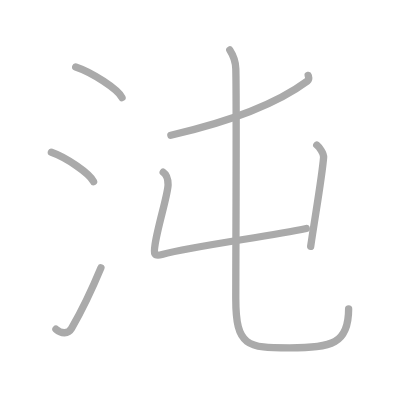
t = 0.00 s
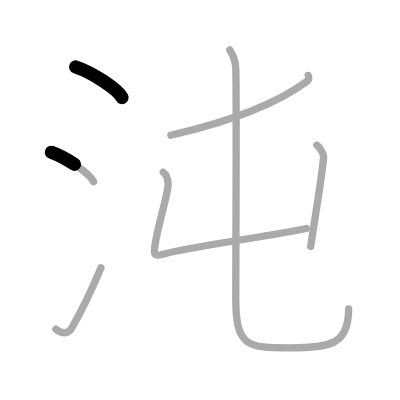
t = 1.50 s
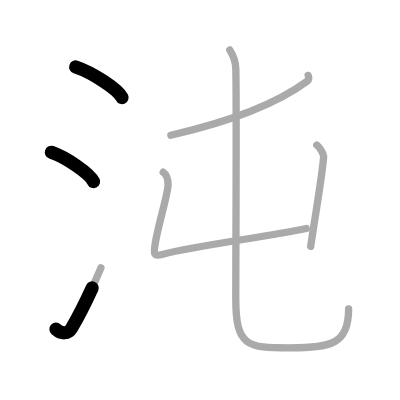
t = 2.75 s
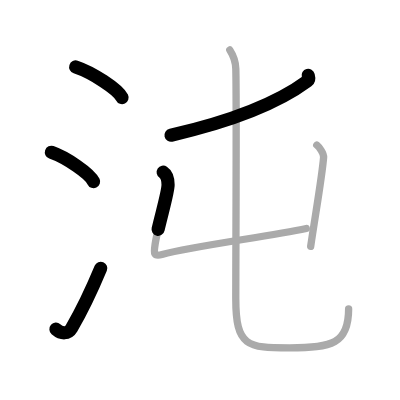
t = 4.25 s
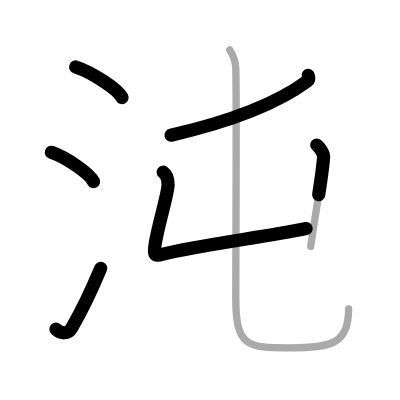
t = 5.50 s
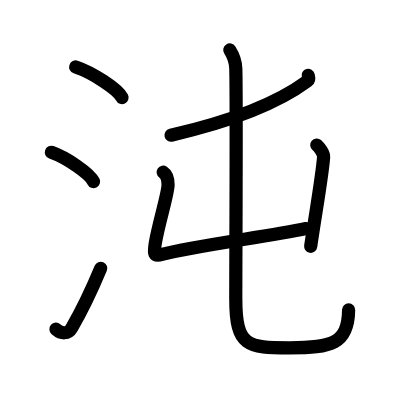
t = 7.00 s

The animated SVG that drew these frames (rendered in a browser with its animation timeline set to each time). Animation: 7 SMIL elements (animate=7); one cycle of 7.00 s.

<?xml version="1.0" standalone="no"?>
<!DOCTYPE svg PUBLIC "-//W3C//DTD SVG 1.1//EN"   "http://www.w3.org/Graphics/SVG/1.1/DTD/svg11.dtd">
<svg width="400px" height="400px"  version="1.1" xmlns="http://www.w3.org/2000/svg">
  <defs>
    <marker id="Triangle" viewBox="0 0 10 10" refX="0" refY="5" markerUnits="strokeWidth" markerWidth="3" style="stroke-opacity:0%;fill:#aaaaaa;" markerHeight="2" orient="auto">
      <path d="M 0 0 L 10 5 L 0 10 z" />
    </marker>
    
    <marker id="Arrow" viewBox="0 0 10 10" refX="5" refY="5" markerUnits="strokeWidth" markerWidth="1.8" style="stroke-opacity:0%;fill:#770000;" markerHeight="2" orient="auto">
      <path d="M 0 4 L 6 4 L 4 1 L 10 5 L 4 9 L 6 6 L 0 6 z" />
        <circle cx="5" cy="5" r="5" />
      </marker>
    
    <marker id="TriangleRed" viewBox="0 0 10 10" refX="0" refY="5" markerUnits="strokeWidth" markerWidth="3" style="stroke-opacity:0%;fill:#CC0000;" markerHeight="2" orient="auto">
      <path d="M 0 0 L 10 5 L 0 10 z" />
    </marker>
    
    <marker id="ArrowRed" viewBox="0 0 10 10" refX="5" refY="5" markerUnits="strokeWidth" markerWidth="1.8" style="stroke-opacity:0%;fill:#CC0000;" markerHeight="2" orient="auto">
      <path d="M 0 4 L 6 4 L 4 1 L 10 5 L 4 9 L 6 6 L 0 6 z" />
        <circle cx="5" cy="5" r="5" />
      </marker>
    
  </defs>
  
  <path style="fill:#ffffff; fill-opacity:100%; fill-rule:evenodd; stroke-width:0;" d="M 0 0 L 400px 0 L 400px 400px L 0 400px L 0 0" />

  <g transform="scale(3.6697247706422 3.6697247706422)">
<path style="fill:none; fill-opacity:0%; fill-rule:evenodd; stroke:#aaaaaa; stroke-opacity:100%; stroke-width: 1.5pt; stroke-linejoin:round; stroke-linecap:round;" d="M20.63 18.25c4.45 1.47 11.5 6.05 12.62 8.34"></path>
<path style="fill:none; fill-opacity:0%; fill-rule:evenodd; stroke:#aaaaaa; stroke-opacity:100%; stroke-width: 1.5pt; stroke-linejoin:round; stroke-linecap:round;" d="M14 41.5c4.06 1.41 10.48 5.8 11.5 8"></path>
<path style="fill:none; fill-opacity:0%; fill-rule:evenodd; stroke:#aaaaaa; stroke-opacity:100%; stroke-width: 1.5pt; stroke-linejoin:round; stroke-linecap:round;" d="M15.25 89.71c1.5 1.31 3.31 1.36 4.25-0.25C22.25 84.75 25 79 27.5 73"></path>
<path style="fill:none; fill-opacity:0%; fill-rule:evenodd; stroke:#aaaaaa; stroke-opacity:100%; stroke-width: 1.5pt; stroke-linejoin:round; stroke-linecap:round;" d="M83.98 20.54c0.1 0.38 0.39 1.11-0.2 1.54c-7.32 5.42-18.14 10.4-37.22 14.77"></path>
<path style="fill:none; fill-opacity:0%; fill-rule:evenodd; stroke:#aaaaaa; stroke-opacity:100%; stroke-width: 1.5pt; stroke-linejoin:round; stroke-linecap:round;" d="M44.47 46.92c0.51 0.34 1.32 1.28 1.33 3.42c0.01 2.48-2.79 11.17-3.54 16.3c-0.33 2.24-0.54 3.34 1.9 2.69c8.88-2.34 28.6-4.82 39.3-7.06"></path>
<path style="fill:none; fill-opacity:0%; fill-rule:evenodd; stroke:#aaaaaa; stroke-opacity:100%; stroke-width: 1.5pt; stroke-linejoin:round; stroke-linecap:round;" d="M86.32 39.52c0.62 0.52 1.95 2.22 1.86 3.36c-0.42 5.27-2.11 14.7-3.52 24.26"></path>
<path style="fill:none; fill-opacity:0%; fill-rule:evenodd; stroke:#aaaaaa; stroke-opacity:100%; stroke-width: 1.5pt; stroke-linejoin:round; stroke-linecap:round;" d="M62.62 13.62c0.89 1.38 1.59 3.01 1.64 5.14c0.24 9.5-0.01 49.54-0.01 62.64s3.18 13.38 14.66 13.38C90.39 94.77 95 93.7 95 84.18"></path>

<path style="fill:none; fill-opacity:0%; fill-rule:evenodd; stroke:#000000; stroke-opacity:100%; stroke-width: 2.7pt; stroke-linejoin:round; stroke-linecap:round;" d="M20.63 18.25c4.45 1.47 11.5 6.05 12.62 8.34" pathLength="100" stroke-dashoffset="100" stroke-dasharray="100 105"><animate id="dashAnim1" attributeName="stroke-dashoffset" from="100" to="0" dur="1s" calcMode="linear" fill="freeze"/></path>
<path style="fill:none; fill-opacity:0%; fill-rule:evenodd; stroke:#000000; stroke-opacity:100%; stroke-width: 2.7pt; stroke-linejoin:round; stroke-linecap:round;" d="M14 41.5c4.06 1.41 10.48 5.8 11.5 8" pathLength="100" stroke-dashoffset="100" stroke-dasharray="100 105"><animate id="dashAnim2" attributeName="stroke-dashoffset" from="100" to="0" dur="1s" calcMode="linear" begin="dashAnim1.end" fill="freeze"/></path>
<path style="fill:none; fill-opacity:0%; fill-rule:evenodd; stroke:#000000; stroke-opacity:100%; stroke-width: 2.7pt; stroke-linejoin:round; stroke-linecap:round;" d="M15.25 89.71c1.5 1.31 3.31 1.36 4.25-0.25C22.25 84.75 25 79 27.5 73" pathLength="100" stroke-dashoffset="100" stroke-dasharray="100 105"><animate id="dashAnim3" attributeName="stroke-dashoffset" from="100" to="0" dur="1s" calcMode="linear" begin="dashAnim2.end" fill="freeze"/></path>
<path style="fill:none; fill-opacity:0%; fill-rule:evenodd; stroke:#000000; stroke-opacity:100%; stroke-width: 2.7pt; stroke-linejoin:round; stroke-linecap:round;" d="M83.98 20.54c0.1 0.38 0.39 1.11-0.2 1.54c-7.32 5.42-18.14 10.4-37.22 14.77" pathLength="100" stroke-dashoffset="100" stroke-dasharray="100 105"><animate id="dashAnim4" attributeName="stroke-dashoffset" from="100" to="0" dur="1s" calcMode="linear" begin="dashAnim3.end" fill="freeze"/></path>
<path style="fill:none; fill-opacity:0%; fill-rule:evenodd; stroke:#000000; stroke-opacity:100%; stroke-width: 2.7pt; stroke-linejoin:round; stroke-linecap:round;" d="M44.47 46.92c0.51 0.34 1.32 1.28 1.33 3.42c0.01 2.48-2.79 11.17-3.54 16.3c-0.33 2.24-0.54 3.34 1.9 2.69c8.88-2.34 28.6-4.82 39.3-7.06" pathLength="100" stroke-dashoffset="100" stroke-dasharray="100 105"><animate id="dashAnim5" attributeName="stroke-dashoffset" from="100" to="0" dur="1s" calcMode="linear" begin="dashAnim4.end" fill="freeze"/></path>
<path style="fill:none; fill-opacity:0%; fill-rule:evenodd; stroke:#000000; stroke-opacity:100%; stroke-width: 2.7pt; stroke-linejoin:round; stroke-linecap:round;" d="M86.32 39.52c0.62 0.52 1.95 2.22 1.86 3.36c-0.42 5.27-2.11 14.7-3.52 24.26" pathLength="100" stroke-dashoffset="100" stroke-dasharray="100 105"><animate id="dashAnim6" attributeName="stroke-dashoffset" from="100" to="0" dur="1s" calcMode="linear" begin="dashAnim5.end" fill="freeze"/></path>
<path style="fill:none; fill-opacity:0%; fill-rule:evenodd; stroke:#000000; stroke-opacity:100%; stroke-width: 2.7pt; stroke-linejoin:round; stroke-linecap:round;" d="M62.62 13.62c0.89 1.38 1.59 3.01 1.64 5.14c0.24 9.5-0.01 49.54-0.01 62.64s3.18 13.38 14.66 13.38C90.39 94.77 95 93.7 95 84.18" pathLength="100" stroke-dashoffset="100" stroke-dasharray="100 105"><animate id="dashAnim7" attributeName="stroke-dashoffset" from="100" to="0" dur="1s" calcMode="linear" begin="dashAnim6.end" fill="freeze"/></path>

</g>

</svg>  
          
